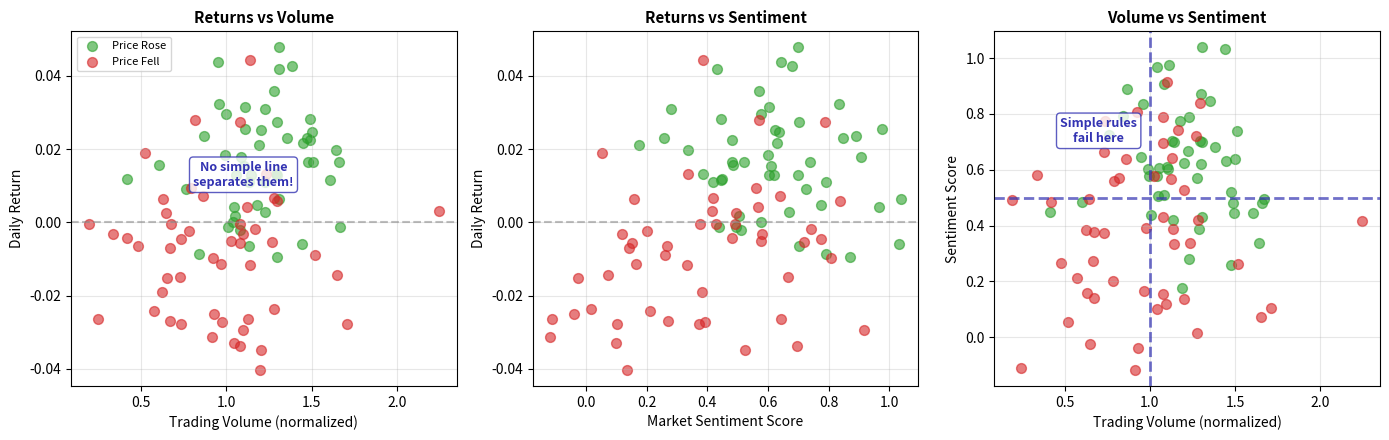

Write the Python code that produced this figure.
# ==============================================================================
# Chart: Problem Visualization
# Source: https://github.com/Digital-AI-Finance/neural-networks/tree/main/11_problem_visualization/
# Author: Digital-AI-Finance
# License: MIT License
# Created: 2025-11-24
# ==============================================================================

"""
Problem Visualization

XOR problem demonstrating why simple rules fail

Source: https://github.com/Digital-AI-Finance/neural-networks/tree/main/11_problem_visualization/
"""

CHART_METADATA = {
    'name': 'Problem Visualization',
    'url': 'https://github.com/Digital-AI-Finance/neural-networks/tree/main/11_problem_visualization/',
    'author': 'Digital-AI-Finance',
    'license': 'MIT License',
    'created': '2025-11-24',
    'description': 'XOR problem demonstrating why simple rules fail'
}

"""
Chart 11: Problem Visualization
Shows why simple rules fail - non-linear, overlapping clusters in market data.
"""

import numpy as np
import matplotlib.pyplot as plt

# Set random seed for reproducibility
np.random.seed(42)

# Generate synthetic market data
n_points = 100

# UP days - higher returns with certain patterns
up_returns = np.random.normal(0.02, 0.015, n_points//2)
up_volume = np.random.normal(1.2, 0.3, n_points//2)
up_sentiment = np.random.normal(0.6, 0.2, n_points//2)

# DOWN days - lower returns with different patterns
down_returns = np.random.normal(-0.01, 0.02, n_points//2)
down_volume = np.random.normal(0.9, 0.35, n_points//2)
down_sentiment = np.random.normal(0.4, 0.25, n_points//2)

# Add overlap to make it realistic (markets are noisy)
up_returns = np.concatenate([up_returns, np.random.normal(0.005, 0.02, 15)])
up_volume = np.concatenate([up_volume, np.random.normal(1.0, 0.3, 15)])
down_returns = np.concatenate([down_returns, np.random.normal(-0.005, 0.015, 15)])
down_volume = np.concatenate([down_volume, np.random.normal(1.1, 0.25, 15)])

# Colors
mlgreen = '#2ca02c'
mlred = '#d62728'
mlpurple = '#3333b2'
mlgray = '#7f7f7f'

fig, axes = plt.subplots(1, 3, figsize=(14, 4.5))

# Plot 1: Returns vs Volume
ax1 = axes[0]
ax1.scatter(up_volume[:50], up_returns[:50], c=mlgreen, alpha=0.6, s=50, label='Price Rose')
ax1.scatter(down_volume[:50], down_returns[:50], c=mlred, alpha=0.6, s=50, label='Price Fell')
ax1.set_xlabel('Trading Volume (normalized)', fontsize=10)
ax1.set_ylabel('Daily Return', fontsize=10)
ax1.set_title('Returns vs Volume', fontsize=11, fontweight='bold')
ax1.legend(loc='upper left', fontsize=8)
ax1.axhline(y=0, color=mlgray, linestyle='--', alpha=0.5)
ax1.grid(True, alpha=0.3)

# Add "no simple rule" annotation
ax1.annotate('No simple line\nseparates them!', xy=(1.1, 0.01), fontsize=9,
            ha='center', color=mlpurple, fontweight='bold',
            bbox=dict(boxstyle='round', facecolor='white', edgecolor=mlpurple, alpha=0.8))

# Plot 2: Returns vs Sentiment
ax2 = axes[1]
up_sent = np.random.normal(0.6, 0.2, 50)
down_sent = np.random.normal(0.4, 0.25, 50)
ax2.scatter(up_sent, up_returns[:50], c=mlgreen, alpha=0.6, s=50, label='Price Rose')
ax2.scatter(down_sent, down_returns[:50], c=mlred, alpha=0.6, s=50, label='Price Fell')
ax2.set_xlabel('Market Sentiment Score', fontsize=10)
ax2.set_ylabel('Daily Return', fontsize=10)
ax2.set_title('Returns vs Sentiment', fontsize=11, fontweight='bold')
ax2.axhline(y=0, color=mlgray, linestyle='--', alpha=0.5)
ax2.grid(True, alpha=0.3)

# Plot 3: The challenge summary
ax3 = axes[2]
ax3.scatter(up_volume[:50], up_sent, c=mlgreen, alpha=0.6, s=50, label='Price Rose')
ax3.scatter(down_volume[:50], down_sent, c=mlred, alpha=0.6, s=50, label='Price Fell')
ax3.set_xlabel('Trading Volume (normalized)', fontsize=10)
ax3.set_ylabel('Sentiment Score', fontsize=10)
ax3.set_title('Volume vs Sentiment', fontsize=11, fontweight='bold')
ax3.grid(True, alpha=0.3)

# Draw failed simple rules
ax3.axhline(y=0.5, color=mlpurple, linestyle='--', alpha=0.7, linewidth=2)
ax3.axvline(x=1.0, color=mlpurple, linestyle='--', alpha=0.7, linewidth=2)
ax3.annotate('Simple rules\nfail here', xy=(0.7, 0.7), fontsize=9,
            ha='center', color=mlpurple, fontweight='bold',
            bbox=dict(boxstyle='round', facecolor='white', edgecolor=mlpurple, alpha=0.8))

plt.tight_layout()
plt.savefig('problem_visualization.pdf', dpi=300, bbox_inches='tight')
plt.close()

print("Saved: 11_problem_visualization/problem_visualization.pdf")

# Source: https://github.com/Digital-AI-Finance/neural-networks/tree/main/11_problem_visualization/
